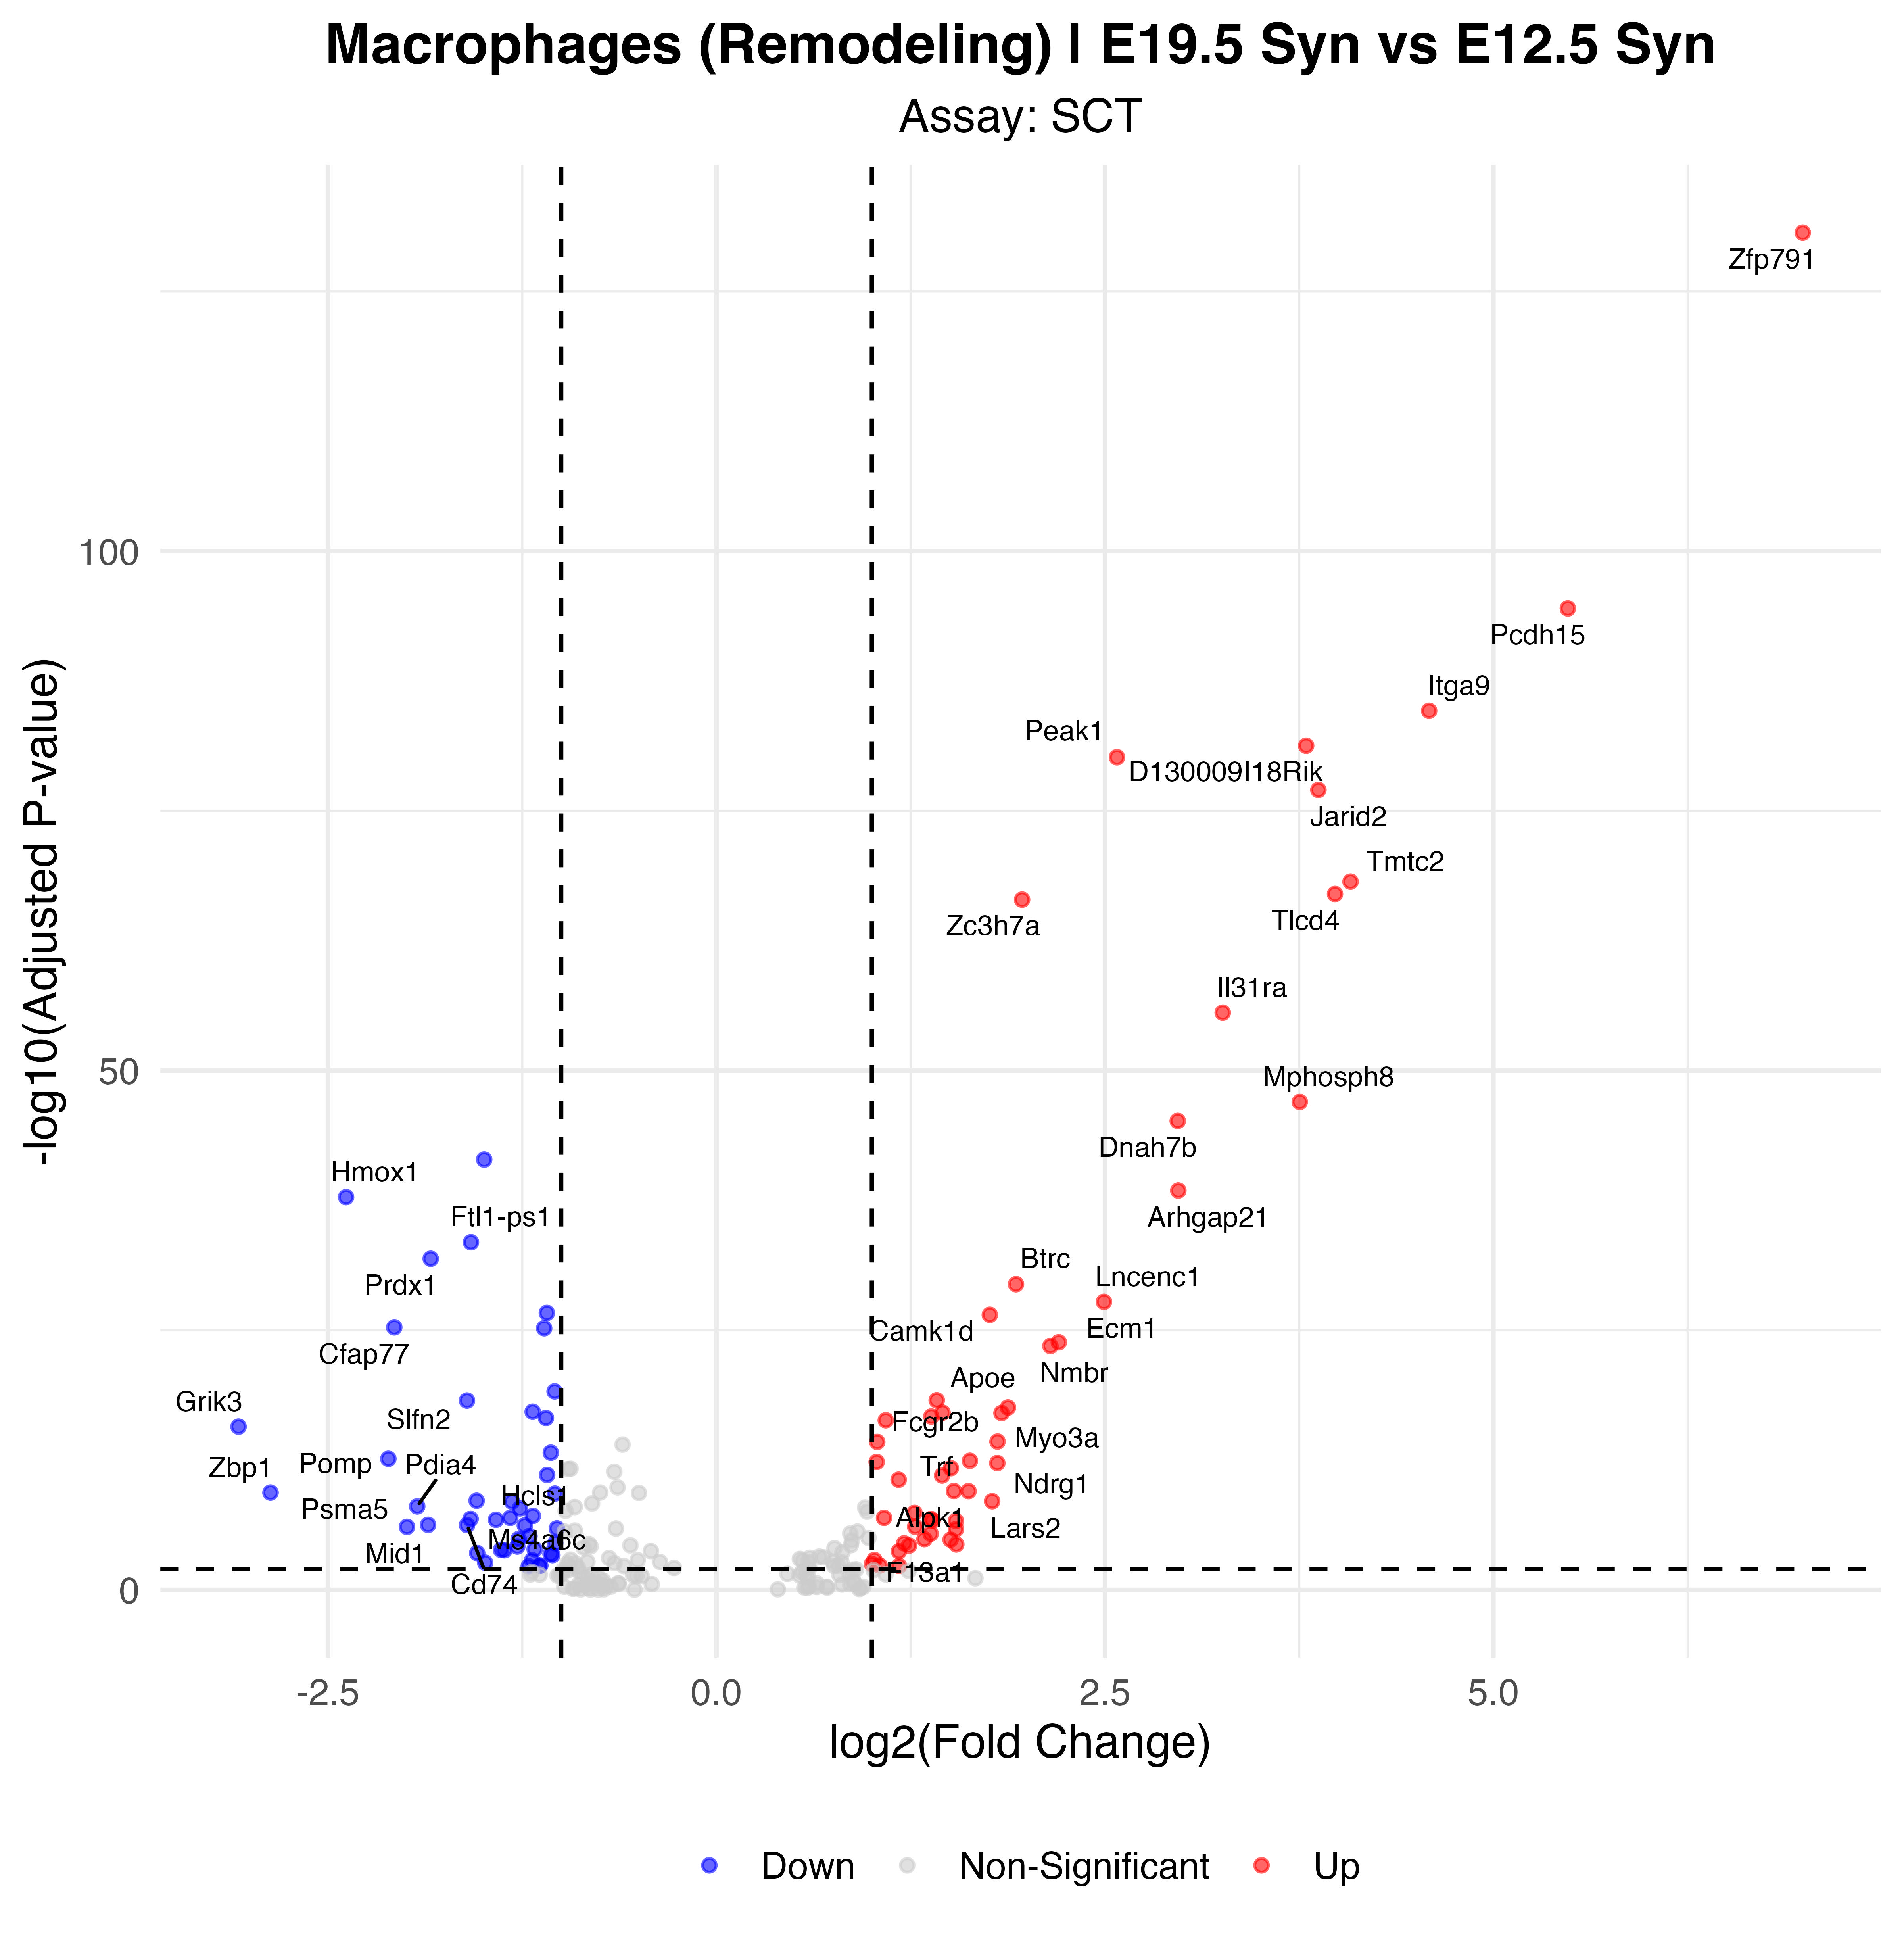

The data file committed next to this chart (first rows):
p_val, avg_log2FC, pct.1, pct.2, p_val_adj, gene, p_val_adj_plot, Significance
1.24056747246016e-135, 6.99, 0.951, 0.067, 2.17992516260699e-131, Zfp791, 2.17992516260699e-131, Up
1.8569820442156e-99, 5.479, 0.777, 0.059, 3.26308884809565e-95, Pcdh15, 3.26308884809565e-95, Up
1.32893553966846e-89, 4.586, 0.962, 0.475, 2.33520553030542e-85, Itga9, 2.33520553030542e-85, Up
3.06864561947682e-86, 3.795, 0.946, 0.284, 5.39222408254467e-82, D130009I18Rik, 5.39222408254467e-82, Up
3.99516256735206e-85, 2.577, 1, 0.97, 7.02029966335104e-81, Peak1, 7.02029966335104e-81, Up
5.53272823152451e-82, 3.873, 0.957, 0.351, 9.72211004843487e-78, Jarid2, 9.72211004843487e-78, Up
3.74329603997012e-73, 4.08, 0.777, 0.138, 6.57771980143549e-69, Tmtc2, 6.57771980143549e-69, Up
5.76880199833767e-72, 3.98, 0.69, 0.082, 1.0136938871479e-67, Tlcd4, 1.0136938871479e-67, Up
2.00502377370943e-71, 1.967, 1, 0.989, 3.52322777516221e-67, Zc3h7a, 3.52322777516221e-67, Up
1.53067461061567e-60, 3.258, 0.755, 0.167, 2.68970142577386e-56, Il31ra, 2.68970142577386e-56, Up
6.02659250528045e-52, 3.754, 0.533, 0.062, 1.05899283502788e-47, Mphosph8, 1.05899283502788e-47, Up
4.01562779909784e-50, 2.968, 0.723, 0.177, 7.05626116857472e-46, Dnah7b, 7.05626116857472e-46, Up
2.13609798465245e-46, -1.495, 0.788, 0.962, 3.75355137863129e-42, Sqstm1, 3.75355137863129e-42, Down
2.02245718677677e-43, 2.972, 0.603, 0.131, 3.55386176860414e-39, Arhgap21, 3.55386176860414e-39, Up
8.83072925269031e-43, -2.384, 0.565, 0.9, 1.55173574428274e-38, Hmox1, 1.55173574428274e-38, Down
1.94537182792702e-38, -1.58, 0.527, 0.893, 3.41840737603336e-34, Ftl1-ps1, 3.41840737603336e-34, Down
7.49184049300764e-37, -1.839, 0.598, 0.908, 1.3164662114313e-32, Prdx1, 1.3164662114313e-32, Down
2.12458191343956e-34, 1.928, 0.734, 0.305, 3.73331533829599e-30, Btrc, 3.73331533829599e-30, Up
1.05062698118426e-32, 2.493, 0.516, 0.122, 1.84616173133699e-28, Lncenc1, 1.84616173133699e-28, Up
1.24001039608703e-31, -1.092, 0.842, 0.961, 2.17894626800413e-27, Pkm, 2.17894626800413e-27, Down
1.87535417985267e-31, 1.759, 0.837, 0.452, 3.29537236483711e-27, Camk1d, 3.29537236483711e-27, Up
3.01003622615533e-30, -2.074, 0.266, 0.721, 5.28923565660015e-26, Cfap77, 5.28923565660015e-26, Down
3.68226018762781e-30, -1.109, 0.679, 0.934, 6.47046760169959e-26, Calm1, 6.47046760169959e-26, Down
8.29631513553789e-29, 2.203, 0.565, 0.176, 1.45782849561672e-24, Ecm1, 1.45782849561672e-24, Up
1.87481787050833e-28, 2.149, 0.62, 0.227, 3.29442996205725e-24, Nmbr, 3.29442996205725e-24, Up
4.43303373402113e-24, -1.042, 0.75, 0.9, 7.78972687742192e-20, Ppia, 7.78972687742192e-20, Down
3.16392577877888e-23, 1.417, 0.772, 0.455, 5.55965037847025e-19, Trem2, 5.55965037847025e-19, Up
3.3658721589967e-23, -1.606, 0.332, 0.714, 5.914510557789e-19, Slfn2, 5.914510557789e-19, Down
1.57207114347088e-22, 1.876, 0.87, 0.645, 2.76244341330704e-18, Apoe, 2.76244341330704e-18, Up
3.99753711709583e-22, -1.183, 0.538, 0.821, 7.02447222216079e-18, Rnh1, 7.02447222216079e-18, Down
4.89210011365616e-22, 1.455, 0.679, 0.327, 8.5963983197166e-18, Uso1, 8.5963983197166e-18, Up
5.36711716805215e-22, 1.834, 0.696, 0.424, 9.43109828770123e-18, Fcgr2b, 9.43109828770123e-18, Up
1.16212426531667e-21, 1.382, 0.777, 0.512, 2.04208475901445e-17, Fxyd5, 2.04208475901445e-17, Up
1.61348599927387e-21, -1.098, 0.527, 0.833, 2.83521759792405e-17, Cfl1, 2.83521759792405e-17, Down
2.67054617724434e-21, 1.089, 0.832, 0.576, 4.69268374265375e-17, 6030443J06Rik, 4.69268374265375e-17, Up
1.09229612258342e-20, -3.076, 0.054, 0.427, 1.91938274660358e-16, Grik3, 1.91938274660358e-16, Down
2.99010722949958e-19, 1.809, 0.495, 0.182, 5.25421642367666e-15, Myo3a, 5.25421642367666e-15, Up
3.22921885631213e-19, 1.034, 0.918, 0.851, 5.67438337431167e-15, Ctsd, 5.67438337431167e-15, Up
3.49917594427379e-18, -1.066, 0.62, 0.819, 6.1487519692779e-14, Rhoa, 6.1487519692779e-14, Down
1.35040917181832e-17, -2.112, 0.12, 0.466, 2.37293899671915e-13, Pomp, 2.37293899671915e-13, Down
2.1028084342428e-17, 1.631, 0.516, 0.207, 3.69505498065144e-13, Trf, 3.69505498065144e-13, Up
2.73388705631623e-17, 1.031, 0.832, 0.713, 4.80398633535888e-13, Ctsa, 4.80398633535888e-13, Up
3.51149520493273e-17, 1.807, 0.402, 0.13, 6.17039937410779e-13, Ndrg1, 6.17039937410779e-13, Up
1.1020571896275e-16, 1.509, 0.478, 0.182, 1.93653489361345e-12, Dis3l2, 1.93653489361345e-12, Up
4.88444861133323e-16, -1.09, 0.565, 0.777, 8.58295309983476e-12, Msn, 8.58295309983476e-12, Down
5.46748342704157e-16, 1.452, 0.538, 0.241, 9.60746187799744e-12, Vegfa, 9.60746187799744e-12, Up
1.40537201953586e-15, 1.172, 0.652, 0.337, 2.46951971272841e-11, Dusp1, 2.46951971272841e-11, Up
1.73037548008369e-14, 1.528, 0.679, 0.443, 3.04061579360306e-10, Rgs1, 3.04061579360306e-10, Up
1.76464752009752e-14, 1.622, 0.418, 0.161, 3.10083862231537e-10, Alpk1, 3.10083862231537e-10, Up
2.43314966853953e-14, -2.87, 0.049, 0.332, 4.27553059755766e-10, Zbp1, 4.27553059755766e-10, Down
3.05383324530813e-14, -1.04, 0.5, 0.731, 5.36619577865545e-10, Anxa5, 5.36619577865545e-10, Down
1.48681549834009e-13, -1.544, 0.207, 0.501, 2.61263219368321e-09, Hcls1, 2.61263219368321e-09, Down
1.65634784204321e-13, 1.774, 0.478, 0.209, 2.91053442803834e-09, Lars2, 2.91053442803834e-09, Up
1.79784213994733e-13, -1.316, 0.299, 0.581, 3.15916820831544e-09, Mdh2, 3.15916820831544e-09, Down
5.15811602021201e-13, -1.926, 0.13, 0.415, 9.06384147071654e-09, Pdia4, 9.06384147071654e-09, Down
8.09283058936252e-13, -1.265, 0.293, 0.575, 1.42207219116278e-08, Slc48a1, 1.42207219116278e-08, Down
2.20006995749142e-12, 1.274, 0.793, 0.652, 3.86596292930391e-08, Gpnmb, 3.86596292930391e-08, Up
4.30192704227857e-12, -1.182, 0.255, 0.547, 7.5593461986919e-08, S100a10, 7.5593461986919e-08, Down
6.55371188602282e-12, 1.078, 0.658, 0.412, 1.15161825261193e-07, Tulp4, 1.15161825261193e-07, Up
6.57033220789747e-12, -1.327, 0.239, 0.512, 1.15453877557174e-07, Ywhae, 1.15453877557174e-07, Down
... 38 more rows
